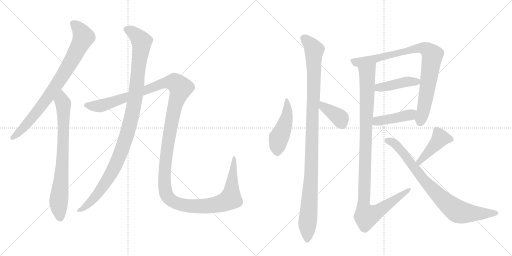
t = 0.00 s
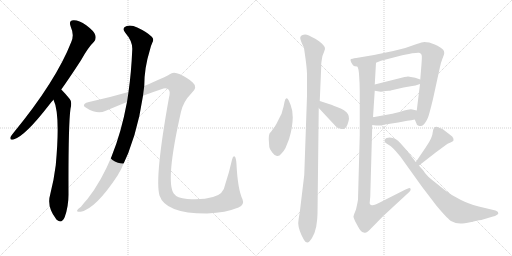
t = 2.31 s
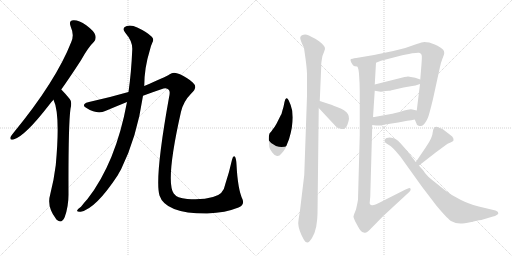
t = 4.61 s
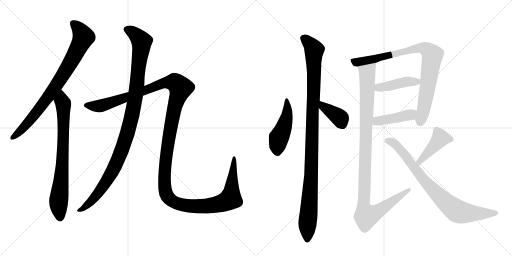
t = 6.92 s
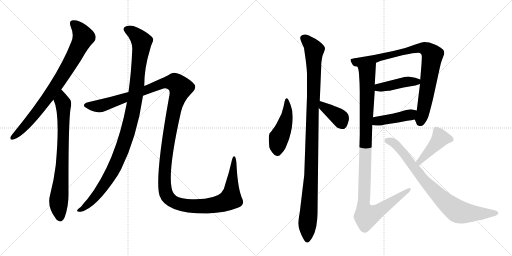
t = 9.22 s
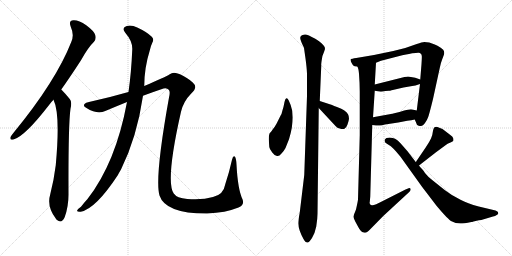
t = 11.53 s

The animated SVG that drew these frames (rendered in a browser with its animation timeline set to each time). Animation: 13 CSS @keyframes rules; one cycle of 11.53 s.

<svg version="1.1" viewBox="0 0 2048 1024" xmlns="http://www.w3.org/2000/svg">
  <g stroke="lightgray" stroke-dasharray="1,1" stroke-width="1" transform="scale(4, 4)">
    <line x1="0" y1="0" x2="256" y2="256"></line>
    <line x1="256" y1="0" x2="0" y2="256"></line>
    <line x1="128" y1="0" x2="128" y2="256"></line>
    <line x1="0" y1="128" x2="256" y2="128"></line>
    <line x1="256" y1="0" x2="512" y2="256"></line>
    <line x1="512" y1="0" x2="256" y2="256"></line>
    <line x1="384" y1="0" x2="384" y2="256"></line>
    <line x1="256" y1="128" x2="512" y2="128"></line>
  </g>
<g transform="scale(1, -1) translate(0, -850)">
   <style type="text/css">
    @keyframes keyframes0 {
      from {
       stroke: black;
       stroke-dashoffset: 815;
       stroke-width: 128;
       }
       73% {
       animation-timing-function: step-end;
       stroke: black;
       stroke-dashoffset: 0;
       stroke-width: 128;
       }
       to {
       stroke: black;
       stroke-width: 1024;
       }
       }
       #make-me-a-hanzi-animation-0 {
         animation: keyframes0 0.913249s both;
         animation-delay: 0.000000s;
         animation-timing-function: linear;
       }
    @keyframes keyframes1 {
      from {
       stroke: black;
       stroke-dashoffset: 766;
       stroke-width: 128;
       }
       71% {
       animation-timing-function: step-end;
       stroke: black;
       stroke-dashoffset: 0;
       stroke-width: 128;
       }
       to {
       stroke: black;
       stroke-width: 1024;
       }
       }
       #make-me-a-hanzi-animation-1 {
         animation: keyframes1 0.873372s both;
         animation-delay: 0.913249s;
         animation-timing-function: linear;
       }
    @keyframes keyframes2 {
      from {
       stroke: black;
       stroke-dashoffset: 1075;
       stroke-width: 128;
       }
       78% {
       animation-timing-function: step-end;
       stroke: black;
       stroke-dashoffset: 0;
       stroke-width: 128;
       }
       to {
       stroke: black;
       stroke-width: 1024;
       }
       }
       #make-me-a-hanzi-animation-2 {
         animation: keyframes2 1.124837s both;
         animation-delay: 1.786621s;
         animation-timing-function: linear;
       }
    @keyframes keyframes3 {
      from {
       stroke: black;
       stroke-dashoffset: 1529;
       stroke-width: 128;
       }
       83% {
       animation-timing-function: step-end;
       stroke: black;
       stroke-dashoffset: 0;
       stroke-width: 128;
       }
       to {
       stroke: black;
       stroke-width: 1024;
       }
       }
       #make-me-a-hanzi-animation-3 {
         animation: keyframes3 1.494303s both;
         animation-delay: 2.911458s;
         animation-timing-function: linear;
       }
    @keyframes keyframes4 {
      from {
       stroke: black;
       stroke-dashoffset: 469;
       stroke-width: 128;
       }
       60% {
       animation-timing-function: step-end;
       stroke: black;
       stroke-dashoffset: 0;
       stroke-width: 128;
       }
       to {
       stroke: black;
       stroke-width: 1024;
       }
       }
       #make-me-a-hanzi-animation-4 {
         animation: keyframes4 0.631673s both;
         animation-delay: 4.405762s;
         animation-timing-function: linear;
       }
    @keyframes keyframes5 {
      from {
       stroke: black;
       stroke-dashoffset: 1082;
       stroke-width: 128;
       }
       78% {
       animation-timing-function: step-end;
       stroke: black;
       stroke-dashoffset: 0;
       stroke-width: 128;
       }
       to {
       stroke: black;
       stroke-width: 1024;
       }
       }
       #make-me-a-hanzi-animation-5 {
         animation: keyframes5 1.130534s both;
         animation-delay: 5.037435s;
         animation-timing-function: linear;
       }
    @keyframes keyframes6 {
      from {
       stroke: black;
       stroke-dashoffset: 385;
       stroke-width: 128;
       }
       56% {
       animation-timing-function: step-end;
       stroke: black;
       stroke-dashoffset: 0;
       stroke-width: 128;
       }
       to {
       stroke: black;
       stroke-width: 1024;
       }
       }
       #make-me-a-hanzi-animation-6 {
         animation: keyframes6 0.563314s both;
         animation-delay: 6.167969s;
         animation-timing-function: linear;
       }
    @keyframes keyframes7 {
      from {
       stroke: black;
       stroke-dashoffset: 870;
       stroke-width: 128;
       }
       74% {
       animation-timing-function: step-end;
       stroke: black;
       stroke-dashoffset: 0;
       stroke-width: 128;
       }
       to {
       stroke: black;
       stroke-width: 1024;
       }
       }
       #make-me-a-hanzi-animation-7 {
         animation: keyframes7 0.958008s both;
         animation-delay: 6.731283s;
         animation-timing-function: linear;
       }
    @keyframes keyframes8 {
      from {
       stroke: black;
       stroke-dashoffset: 431;
       stroke-width: 128;
       }
       58% {
       animation-timing-function: step-end;
       stroke: black;
       stroke-dashoffset: 0;
       stroke-width: 128;
       }
       to {
       stroke: black;
       stroke-width: 1024;
       }
       }
       #make-me-a-hanzi-animation-8 {
         animation: keyframes8 0.600749s both;
         animation-delay: 7.689290s;
         animation-timing-function: linear;
       }
    @keyframes keyframes9 {
      from {
       stroke: black;
       stroke-dashoffset: 428;
       stroke-width: 128;
       }
       58% {
       animation-timing-function: step-end;
       stroke: black;
       stroke-dashoffset: 0;
       stroke-width: 128;
       }
       to {
       stroke: black;
       stroke-width: 1024;
       }
       }
       #make-me-a-hanzi-animation-9 {
         animation: keyframes9 0.598307s both;
         animation-delay: 8.290039s;
         animation-timing-function: linear;
       }
    @keyframes keyframes10 {
      from {
       stroke: black;
       stroke-dashoffset: 1077;
       stroke-width: 128;
       }
       78% {
       animation-timing-function: step-end;
       stroke: black;
       stroke-dashoffset: 0;
       stroke-width: 128;
       }
       to {
       stroke: black;
       stroke-width: 1024;
       }
       }
       #make-me-a-hanzi-animation-10 {
         animation: keyframes10 1.126465s both;
         animation-delay: 8.888346s;
         animation-timing-function: linear;
       }
    @keyframes keyframes11 {
      from {
       stroke: black;
       stroke-dashoffset: 432;
       stroke-width: 128;
       }
       58% {
       animation-timing-function: step-end;
       stroke: black;
       stroke-dashoffset: 0;
       stroke-width: 128;
       }
       to {
       stroke: black;
       stroke-width: 1024;
       }
       }
       #make-me-a-hanzi-animation-11 {
         animation: keyframes11 0.601562s both;
         animation-delay: 10.014811s;
         animation-timing-function: linear;
       }
    @keyframes keyframes12 {
      from {
       stroke: black;
       stroke-dashoffset: 815;
       stroke-width: 128;
       }
       73% {
       animation-timing-function: step-end;
       stroke: black;
       stroke-dashoffset: 0;
       stroke-width: 128;
       }
       to {
       stroke: black;
       stroke-width: 1024;
       }
       }
       #make-me-a-hanzi-animation-12 {
         animation: keyframes12 0.913249s both;
         animation-delay: 10.616374s;
         animation-timing-function: linear;
       }
</style>
<path d="M 245 492 Q 282 544 324 609 Q 352 660 376 683 Q 386 695 381 710 Q 377 725 345 749 Q 315 770 294 769 Q 273 768 283 743 Q 298 709 285 682 Q 224 526 55 320 Q 45 308 42 302 Q 38 289 54 292 Q 99 304 197 431 Q 204 441 214 451 L 245 492 Z" fill="lightgray"></path> 
<path d="M 214 451 Q 242 394 223 189 Q 216 132 201 73 Q 186 24 223 -24 Q 224 -27 228 -30 Q 247 -46 259 -18 Q 274 24 274 72 Q 273 352 282 415 Q 289 443 279 454 Q 261 476 247 490 Q 246 491 245 492 C 224 514 203 479 214 451 Z" fill="lightgray"></path> 
<path d="M 508 442 Q 463 199 350 54 Q 338 41 324 23 Q 311 14 309 9 Q 305 2 323 3 Q 383 15 471 149 Q 477 161 484 172 Q 548 302 572 467 L 577 506 Q 577 578 599 648 Q 602 664 610 681 Q 617 694 607 703 Q 588 722 549 740 Q 525 752 507 746 Q 485 739 501 719 Q 531 685 529 651 Q 525 558 514 482 L 508 442 Z" fill="lightgray"></path> 
<path d="M 572 467 Q 615 483 654 496 Q 667 500 675 491 Q 682 484 676 460 Q 618 138 638 68 Q 662 -5 829 -4 Q 902 -1 954 20 Q 979 30 970 53 Q 951 93 946 192 Q 945 214 940 223 Q 933 230 928 211 Q 918 165 901 113 Q 894 71 852 62 Q 810 49 749 54 Q 707 58 695 76 Q 661 125 724 403 Q 734 445 765 476 Q 793 501 771 520 Q 755 536 720 553 Q 693 565 679 553 Q 658 540 577 506 L 514 482 Q 438 460 356 442 Q 343 441 338 434 Q 331 425 346 418 Q 389 391 421 406 Q 466 425 508 442 L 572 467 Z" fill="lightgray"></path> 
<path d="M 1171 380 L 1169 406 Q 1168 412 1167 414 Q 1165 427 1155 448 Q 1150 458 1146 457 Q 1143 456 1141 452 Q 1138 443 1137 437 Q 1135 425 1130 409 L 1127 398 Q 1127 395 1123 389 L 1106 355 Q 1098 340 1089 330 Q 1087 326 1084 323 L 1078 316 Q 1075 309 1075 293 L 1077 264 Q 1077 257 1089 240 Q 1099 226 1108 226 Q 1117 224 1125 235 Q 1136 246 1142 258 L 1156 293 Q 1164 320 1167 338 Q 1171 365 1171 380 Z" fill="lightgray"></path> 
<path d="M 1270 -5 L 1275 418 L 1279 446 L 1285 586 Q 1284 594 1288 616 Q 1289 627 1296 642 L 1300 654 Q 1300 662 1296 666 Q 1295 668 1285 678 Q 1282 681 1261 695 Q 1229 713 1220 712 Q 1208 710 1205 707 Q 1203 706 1201 700 Q 1200 695 1207 678 L 1212 667 Q 1216 659 1216 658 L 1222 616 Q 1227 579 1228 556 L 1228 466 L 1217 150 L 1199 0 Q 1193 -32 1193 -44 Q 1193 -55 1199 -73 Q 1204 -88 1214 -106 Q 1221 -120 1230 -120 Q 1235 -121 1248 -102 Q 1260 -82 1265 -56 Q 1270 -25 1270 -5 Z" fill="lightgray"></path> 
<path d="M 1275 418 L 1342 346 Q 1349 338 1359 336 Q 1370 332 1378 335 Q 1385 338 1390 352 Q 1395 366 1396 375 Q 1396 386 1392 393 Q 1388 402 1376 409 Q 1368 415 1348 422 Q 1323 432 1319 433 L 1279 446 C 1250 455 1255 440 1275 418 Z" fill="lightgray"></path> 
<path d="M 1659 372 L 1665 358 Q 1667 350 1672 348 L 1678 346 Q 1682 345 1690 348 Q 1695 351 1700 358 Q 1708 369 1712 380 Q 1716 389 1732 454 L 1759 578 Q 1764 602 1770 616 Q 1772 620 1773 624 L 1776 632 Q 1778 637 1776 645 Q 1776 651 1763 659 Q 1749 668 1739 672 L 1717 680 L 1697 682 Q 1689 682 1667 674 L 1621 658 L 1573 646 L 1496 630 L 1425 618 Q 1406 615 1404 614 Q 1398 611 1410 592 Q 1414 586 1419 585 L 1429 584 L 1504 599 L 1524 607 L 1609 629 Q 1643 635 1649 637 Q 1671 640 1676 639 Q 1682 638 1684 634 Q 1687 632 1687 626 Q 1688 624 1686 594 L 1681 532 L 1680 514 L 1667 408 C 1663 378 1656 379 1659 372 Z" fill="lightgray"></path> 
<path d="M 1499 487 L 1517 484 Q 1525 482 1542 486 Q 1546 487 1555 487 Q 1560 487 1566 489 Q 1568 490 1571 490 L 1614 500 L 1649 506 Q 1659 507 1680 514 C 1707 523 1707 523 1681 532 L 1661 539 L 1632 544 Q 1628 544 1618 542 L 1499 512 C 1470 505 1469 492 1499 487 Z" fill="lightgray"></path> 
<path d="M 1489 350 L 1504 348 L 1517 348 Q 1525 347 1540 352 L 1593 360 L 1629 367 Q 1646 369 1659 372 C 1688 378 1696 401 1667 408 L 1649 412 Q 1644 414 1631 411 Q 1619 409 1598 402 L 1573 396 Q 1570 395 1569 395 L 1492 381 C 1462 376 1459 354 1489 350 Z" fill="lightgray"></path> 
<path d="M 1436 555 Q 1439 515 1439 484 L 1439 310 L 1432 52 Q 1431 43 1424 12 L 1416 -8 L 1414 -16 Q 1413 -18 1421 -36 L 1433 -58 Q 1436 -65 1443 -73 Q 1448 -80 1455 -80 Q 1463 -82 1467 -79 Q 1475 -73 1478 -70 L 1533 -14 L 1638 83 L 1642 89 Q 1643 92 1642 95 Q 1642 98 1637 98 L 1622 92 L 1533 47 Q 1498 29 1490 29 Q 1484 28 1481 32 Q 1477 37 1479 42 L 1481 63 L 1489 350 L 1492 381 L 1499 487 L 1499 512 L 1504 599 C 1506 629 1421 613 1429 584 Q 1434 578 1436 555 Z" fill="lightgray"></path> 
<path d="M 1676 188 L 1744 241 L 1782 269 Q 1789 275 1802 280 Q 1812 284 1814 288 Q 1814 295 1813 297 Q 1811 304 1800 311 L 1770 334 L 1747 343 Q 1739 343 1736 339 Q 1732 330 1732 327 L 1729 310 L 1724 296 Q 1718 283 1704 262 L 1666 206 Q 1664 203 1663 202 C 1645 178 1652 170 1676 188 Z" fill="lightgray"></path> 
<path d="M 1663 202 L 1630 245 L 1602 277 Q 1591 288 1588 290 Q 1581 296 1571 298 L 1558 300 Q 1554 300 1546 298 L 1539 292 Q 1537 284 1541 280 Q 1545 276 1554 271 Q 1563 266 1573 256 Q 1581 248 1602 223 L 1688 103 L 1746 27 Q 1793 -29 1806 -35 Q 1822 -44 1841 -44 Q 1855 -44 1885 -38 Q 1888 -38 1894 -36 Q 1899 -34 1902 -34 L 1916 -31 Q 1920 -30 1925 -30 L 1972 -16 Q 1982 -14 1985 -11 Q 1991 -8 1993 -5 Q 1993 -1 1992 1 Q 1992 4 1982 8 L 1915 24 Q 1869 36 1842 51 Q 1804 70 1780 89 L 1730 129 Q 1716 138 1699 159 Q 1700 160 1688 174 Q 1679 183 1676 188 L 1663 202 Z" fill="lightgray"></path> 
      <clipPath id="make-me-a-hanzi-clip-0">
      <path d="M 245 492 Q 282 544 324 609 Q 352 660 376 683 Q 386 695 381 710 Q 377 725 345 749 Q 315 770 294 769 Q 273 768 283 743 Q 298 709 285 682 Q 224 526 55 320 Q 45 308 42 302 Q 38 289 54 292 Q 99 304 197 431 Q 204 441 214 451 L 245 492 Z" fill="lightgray"></path>
      </clipPath>
      <path clip-path="url(#make-me-a-hanzi-clip-0)" d="M 294 754 L 321 727 L 333 700 L 301 633 L 244 537 L 173 435 L 110 357 L 52 301 " fill="none" id="make-me-a-hanzi-animation-0" stroke-dasharray="687 1374" stroke-linecap="round"></path>

      <clipPath id="make-me-a-hanzi-clip-1">
      <path d="M 214 451 Q 242 394 223 189 Q 216 132 201 73 Q 186 24 223 -24 Q 224 -27 228 -30 Q 247 -46 259 -18 Q 274 24 274 72 Q 273 352 282 415 Q 289 443 279 454 Q 261 476 247 490 Q 246 491 245 492 C 224 514 203 479 214 451 Z" fill="lightgray"></path>
      </clipPath>
      <path clip-path="url(#make-me-a-hanzi-clip-1)" d="M 242 487 L 253 435 L 254 321 L 249 177 L 234 32 L 240 -21 " fill="none" id="make-me-a-hanzi-animation-1" stroke-dasharray="638 1276" stroke-linecap="round"></path>

      <clipPath id="make-me-a-hanzi-clip-2">
      <path d="M 508 442 Q 463 199 350 54 Q 338 41 324 23 Q 311 14 309 9 Q 305 2 323 3 Q 383 15 471 149 Q 477 161 484 172 Q 548 302 572 467 L 577 506 Q 577 578 599 648 Q 602 664 610 681 Q 617 694 607 703 Q 588 722 549 740 Q 525 752 507 746 Q 485 739 501 719 Q 531 685 529 651 Q 525 558 514 482 L 508 442 Z" fill="lightgray"></path>
      </clipPath>
      <path clip-path="url(#make-me-a-hanzi-clip-2)" d="M 508 732 L 544 710 L 566 683 L 544 477 L 524 370 L 489 256 L 444 153 L 368 48 L 317 8 " fill="none" id="make-me-a-hanzi-animation-2" stroke-dasharray="947 1894" stroke-linecap="round"></path>

      <clipPath id="make-me-a-hanzi-clip-3">
      <path d="M 572 467 Q 615 483 654 496 Q 667 500 675 491 Q 682 484 676 460 Q 618 138 638 68 Q 662 -5 829 -4 Q 902 -1 954 20 Q 979 30 970 53 Q 951 93 946 192 Q 945 214 940 223 Q 933 230 928 211 Q 918 165 901 113 Q 894 71 852 62 Q 810 49 749 54 Q 707 58 695 76 Q 661 125 724 403 Q 734 445 765 476 Q 793 501 771 520 Q 755 536 720 553 Q 693 565 679 553 Q 658 540 577 506 L 514 482 Q 438 460 356 442 Q 343 441 338 434 Q 331 425 346 418 Q 389 391 421 406 Q 466 425 508 442 L 572 467 Z" fill="lightgray"></path>
      </clipPath>
      <path clip-path="url(#make-me-a-hanzi-clip-3)" d="M 346 428 L 407 427 L 670 521 L 700 520 L 710 513 L 722 499 L 697 418 L 676 306 L 663 215 L 658 112 L 665 73 L 673 60 L 720 32 L 817 24 L 883 36 L 922 55 L 936 215 " fill="none" id="make-me-a-hanzi-animation-3" stroke-dasharray="1401 2802" stroke-linecap="round"></path>

      <clipPath id="make-me-a-hanzi-clip-4">
      <path d="M 1171 380 L 1169 406 Q 1168 412 1167 414 Q 1165 427 1155 448 Q 1150 458 1146 457 Q 1143 456 1141 452 Q 1138 443 1137 437 Q 1135 425 1130 409 L 1127 398 Q 1127 395 1123 389 L 1106 355 Q 1098 340 1089 330 Q 1087 326 1084 323 L 1078 316 Q 1075 309 1075 293 L 1077 264 Q 1077 257 1089 240 Q 1099 226 1108 226 Q 1117 224 1125 235 Q 1136 246 1142 258 L 1156 293 Q 1164 320 1167 338 Q 1171 365 1171 380 Z" fill="lightgray"></path>
      </clipPath>
      <path clip-path="url(#make-me-a-hanzi-clip-4)" d="M 1148 450 L 1147 384 L 1115 297 L 1110 243 " fill="none" id="make-me-a-hanzi-animation-4" stroke-dasharray="341 682" stroke-linecap="round"></path>

      <clipPath id="make-me-a-hanzi-clip-5">
      <path d="M 1270 -5 L 1275 418 L 1279 446 L 1285 586 Q 1284 594 1288 616 Q 1289 627 1296 642 L 1300 654 Q 1300 662 1296 666 Q 1295 668 1285 678 Q 1282 681 1261 695 Q 1229 713 1220 712 Q 1208 710 1205 707 Q 1203 706 1201 700 Q 1200 695 1207 678 L 1212 667 Q 1216 659 1216 658 L 1222 616 Q 1227 579 1228 556 L 1228 466 L 1217 150 L 1199 0 Q 1193 -32 1193 -44 Q 1193 -55 1199 -73 Q 1204 -88 1214 -106 Q 1221 -120 1230 -120 Q 1235 -121 1248 -102 Q 1260 -82 1265 -56 Q 1270 -25 1270 -5 Z" fill="lightgray"></path>
      </clipPath>
      <path clip-path="url(#make-me-a-hanzi-clip-5)" d="M 1214 698 L 1251 662 L 1257 649 L 1245 144 L 1229 -110 " fill="none" id="make-me-a-hanzi-animation-5" stroke-dasharray="954 1908" stroke-linecap="round"></path>

      <clipPath id="make-me-a-hanzi-clip-6">
      <path d="M 1275 418 L 1342 346 Q 1349 338 1359 336 Q 1370 332 1378 335 Q 1385 338 1390 352 Q 1395 366 1396 375 Q 1396 386 1392 393 Q 1388 402 1376 409 Q 1368 415 1348 422 Q 1323 432 1319 433 L 1279 446 C 1250 455 1255 440 1275 418 Z" fill="lightgray"></path>
      </clipPath>
      <path clip-path="url(#make-me-a-hanzi-clip-6)" d="M 1284 438 L 1294 423 L 1360 378 L 1372 349 " fill="none" id="make-me-a-hanzi-animation-6" stroke-dasharray="257 514" stroke-linecap="round"></path>

      <clipPath id="make-me-a-hanzi-clip-7">
      <path d="M 1659 372 L 1665 358 Q 1667 350 1672 348 L 1678 346 Q 1682 345 1690 348 Q 1695 351 1700 358 Q 1708 369 1712 380 Q 1716 389 1732 454 L 1759 578 Q 1764 602 1770 616 Q 1772 620 1773 624 L 1776 632 Q 1778 637 1776 645 Q 1776 651 1763 659 Q 1749 668 1739 672 L 1717 680 L 1697 682 Q 1689 682 1667 674 L 1621 658 L 1573 646 L 1496 630 L 1425 618 Q 1406 615 1404 614 Q 1398 611 1410 592 Q 1414 586 1419 585 L 1429 584 L 1504 599 L 1524 607 L 1609 629 Q 1643 635 1649 637 Q 1671 640 1676 639 Q 1682 638 1684 634 Q 1687 632 1687 626 Q 1688 624 1686 594 L 1681 532 L 1680 514 L 1667 408 C 1663 378 1656 379 1659 372 Z" fill="lightgray"></path>
      </clipPath>
      <path clip-path="url(#make-me-a-hanzi-clip-7)" d="M 1408 609 L 1426 601 L 1478 610 L 1682 659 L 1712 649 L 1730 629 L 1702 449 L 1680 361 " fill="none" id="make-me-a-hanzi-animation-7" stroke-dasharray="742 1484" stroke-linecap="round"></path>

      <clipPath id="make-me-a-hanzi-clip-8">
      <path d="M 1499 487 L 1517 484 Q 1525 482 1542 486 Q 1546 487 1555 487 Q 1560 487 1566 489 Q 1568 490 1571 490 L 1614 500 L 1649 506 Q 1659 507 1680 514 C 1707 523 1707 523 1681 532 L 1661 539 L 1632 544 Q 1628 544 1618 542 L 1499 512 C 1470 505 1469 492 1499 487 Z" fill="lightgray"></path>
      </clipPath>
      <path clip-path="url(#make-me-a-hanzi-clip-8)" d="M 1505 493 L 1515 500 L 1600 518 L 1668 523 L 1674 528 " fill="none" id="make-me-a-hanzi-animation-8" stroke-dasharray="303 606" stroke-linecap="round"></path>

      <clipPath id="make-me-a-hanzi-clip-9">
      <path d="M 1489 350 L 1504 348 L 1517 348 Q 1525 347 1540 352 L 1593 360 L 1629 367 Q 1646 369 1659 372 C 1688 378 1696 401 1667 408 L 1649 412 Q 1644 414 1631 411 Q 1619 409 1598 402 L 1573 396 Q 1570 395 1569 395 L 1492 381 C 1462 376 1459 354 1489 350 Z" fill="lightgray"></path>
      </clipPath>
      <path clip-path="url(#make-me-a-hanzi-clip-9)" d="M 1498 357 L 1509 366 L 1640 391 L 1661 403 " fill="none" id="make-me-a-hanzi-animation-9" stroke-dasharray="300 600" stroke-linecap="round"></path>

      <clipPath id="make-me-a-hanzi-clip-10">
      <path d="M 1436 555 Q 1439 515 1439 484 L 1439 310 L 1432 52 Q 1431 43 1424 12 L 1416 -8 L 1414 -16 Q 1413 -18 1421 -36 L 1433 -58 Q 1436 -65 1443 -73 Q 1448 -80 1455 -80 Q 1463 -82 1467 -79 Q 1475 -73 1478 -70 L 1533 -14 L 1638 83 L 1642 89 Q 1643 92 1642 95 Q 1642 98 1637 98 L 1622 92 L 1533 47 Q 1498 29 1490 29 Q 1484 28 1481 32 Q 1477 37 1479 42 L 1481 63 L 1489 350 L 1492 381 L 1499 487 L 1499 512 L 1504 599 C 1506 629 1421 613 1429 584 Q 1434 578 1436 555 Z" fill="lightgray"></path>
      </clipPath>
      <path clip-path="url(#make-me-a-hanzi-clip-10)" d="M 1498 592 L 1469 559 L 1454 32 L 1466 -14 L 1506 1 L 1637 92 " fill="none" id="make-me-a-hanzi-animation-10" stroke-dasharray="949 1898" stroke-linecap="round"></path>

      <clipPath id="make-me-a-hanzi-clip-11">
      <path d="M 1676 188 L 1744 241 L 1782 269 Q 1789 275 1802 280 Q 1812 284 1814 288 Q 1814 295 1813 297 Q 1811 304 1800 311 L 1770 334 L 1747 343 Q 1739 343 1736 339 Q 1732 330 1732 327 L 1729 310 L 1724 296 Q 1718 283 1704 262 L 1666 206 Q 1664 203 1663 202 C 1645 178 1652 170 1676 188 Z" fill="lightgray"></path>
      </clipPath>
      <path clip-path="url(#make-me-a-hanzi-clip-11)" d="M 1803 291 L 1761 297 L 1696 221 L 1669 201 " fill="none" id="make-me-a-hanzi-animation-11" stroke-dasharray="304 608" stroke-linecap="round"></path>

      <clipPath id="make-me-a-hanzi-clip-12">
      <path d="M 1663 202 L 1630 245 L 1602 277 Q 1591 288 1588 290 Q 1581 296 1571 298 L 1558 300 Q 1554 300 1546 298 L 1539 292 Q 1537 284 1541 280 Q 1545 276 1554 271 Q 1563 266 1573 256 Q 1581 248 1602 223 L 1688 103 L 1746 27 Q 1793 -29 1806 -35 Q 1822 -44 1841 -44 Q 1855 -44 1885 -38 Q 1888 -38 1894 -36 Q 1899 -34 1902 -34 L 1916 -31 Q 1920 -30 1925 -30 L 1972 -16 Q 1982 -14 1985 -11 Q 1991 -8 1993 -5 Q 1993 -1 1992 1 Q 1992 4 1982 8 L 1915 24 Q 1869 36 1842 51 Q 1804 70 1780 89 L 1730 129 Q 1716 138 1699 159 Q 1700 160 1688 174 Q 1679 183 1676 188 L 1663 202 Z" fill="lightgray"></path>
      </clipPath>
      <path clip-path="url(#make-me-a-hanzi-clip-12)" d="M 1549 287 L 1570 281 L 1594 261 L 1712 111 L 1781 42 L 1828 6 L 1869 -3 L 1985 -3 " fill="none" id="make-me-a-hanzi-animation-12" stroke-dasharray="687 1374" stroke-linecap="round"></path>

</g>
</svg>
